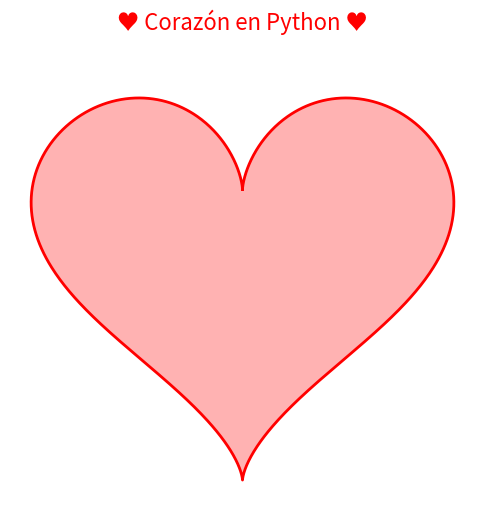

The script that saved this image:
# corazon.py
# Dibuja un corazón rojo usando Python y matplotlib

import numpy as np
import matplotlib.pyplot as plt

# Generamos valores para el parámetro t
t = np.linspace(0, 2 * np.pi, 1000)

# Fórmulas clásicas del corazón
x = 16 * np.sin(t) ** 3
y = 13 * np.cos(t) - 5 * np.cos(2 * t) - 2 * np.cos(3 * t) - np.cos(4 * t)

# Configuración del gráfico
plt.figure(figsize=(6, 6))
plt.plot(x, y, color='red', linewidth=2)   # Corazón rojo
plt.fill(x, y, color='red', alpha=0.3)     # Relleno suave
plt.axis('equal')                          # Mantener proporciones
plt.axis('off')                            # Ocultar ejes
plt.title("♥ Corazón en Python ♥", fontsize=16, color='red', pad=20)

# Mostrar el corazón
plt.show()
